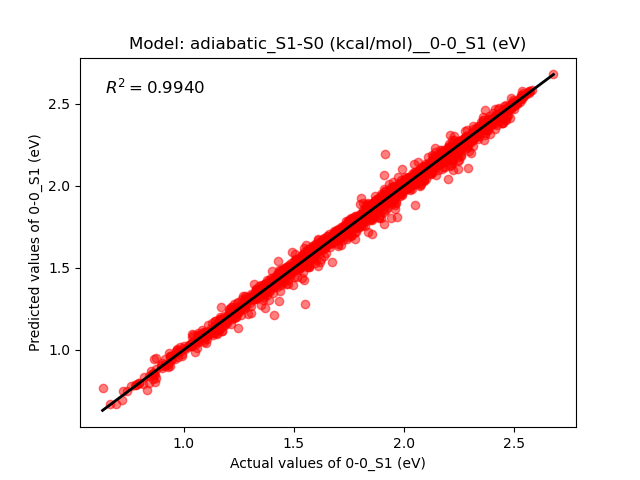

Data behind this chart, as committed beside it:
Real, Predict
1.96, 1.952
2.382, 2.406
2.412, 2.345
2.578, 2.586
2.543, 2.551
2.39, 2.409
2.458, 2.462
2.377, 2.337
2.387, 2.386
2.339, 2.353
2.455, 2.462
2.511, 2.516
2.433, 2.433
2.255, 2.254
2.47, 2.472
2.433, 2.438
2.274, 2.29
2.315, 2.292
2.275, 2.269
2.422, 2.439
2.524, 2.512
2.264, 2.263
2.453, 2.458
2.228, 2.241
2.038, 2.072
2.285, 2.285
2.38, 2.34
2.388, 2.384
2.494, 2.491
2.484, 2.487
2.463, 2.466
1.916, 1.907
2.471, 2.469
2.246, 2.104
2.347, 2.344
2.487, 2.473
2.419, 2.437
2.531, 2.546
2.168, 2.169
2.499, 2.501
2.332, 2.335
2.445, 2.381
2.361, 2.359
2.248, 2.256
2.148, 2.186
2.332, 2.331
2.518, 2.517
2.571, 2.576
1.785, 1.767
2.373, 2.388
2.272, 2.278
1.775, 1.755
2.44, 2.433
2.457, 2.452
2.327, 2.349
2.348, 2.352
2.437, 2.441
2.489, 2.486
1.911, 1.908
2.287, 2.284
... 2,019 more rows
